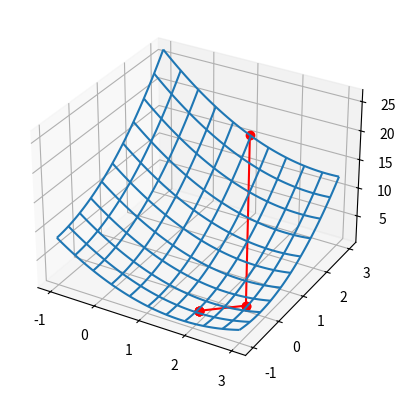

Python code for this plot:
import numpy as np
from mpl_toolkits import mplot3d
import matplotlib.pyplot as plt

#all made for 2d input dimension

def function(vecX):
    return pow((vecX[0][0] - 2),2) + pow((vecX[1][0] + 1),2) - 0.5*vecX[0][0].item()*vecX[1][0].item()
    #return pow((vecX[0][0] - 1),2) + pow((vecX[1][0] - 0.5),2) - 0.5*vecX[0][0].item()*vecX[1][0].item()


#golden ratio implementation
#we dont know the range for alpha so we choose arbitrary large range 
def singleOpt(x, u):
    leftBoarder = -100.0
    rightBoarder = 100.0

    alpha1 = leftBoarder + (rightBoarder-leftBoarder)*(1-0.618)
    alphaVal1 = (function(x + alpha1 * u))
    alpha2 = leftBoarder + (rightBoarder-leftBoarder)*0.618
    alphaVal2 = function(x + alpha2 * u)

    while abs(alpha1 - alpha2) > 0.001:
        if alphaVal1 < alphaVal2:
            rightBoarder = alpha2
            alpha2 = alpha1
            alphaVal2 = alphaVal1
            alpha1 = leftBoarder + (rightBoarder-leftBoarder)*(1-0.618)
            alphaVal1 = function(x + alpha1 * u)
        else:
            leftBoarder = alpha1
            alpha1 = alpha2
            alphaVal1 = alphaVal2
            alpha2 = leftBoarder + (rightBoarder-leftBoarder)*(0.618)
            alphaVal2 = function(x + alpha2 * u)

    return((alpha1+alpha2)/2)


if __name__ == "__main__":

    x = np.matrix([[1.0],[3.0]])
    u = np.matrix([[1.0,0.0],[0.0,1.0]])

    pArr = [x,x,x]

    #plot stuff
    fig = plt.figure()
    ax = plt.axes(projection='3d')

    xaxis = np.linspace(-1.0, 3.0, num=100)
    yaxis = np.linspace(-1.0, 3.0, num=100)

    xaxis,yaxis = np.meshgrid(xaxis,yaxis)

    zaxis = pow(xaxis-2,2) + pow(yaxis+1,2) - 0.5*xaxis*yaxis
    #zaxis = pow(xaxis-1,2) + pow(yaxis-0.5,2) - 0.5*xaxis*yaxis
    ax.plot_wireframe(xaxis, yaxis, zaxis, rcount = 10, ccount = 10)

    xpoints = []
    ypoints = []
    zpoints = []

    xpoints.append(x[0][0].item())
    ypoints.append(x[1][0].item())
    zpoints.append(function(x).item())
    #end of plotting stuff

    
    for i in range(100):

        pArr[1] = pArr[0] + singleOpt(pArr[0], u[:,0]) * u[:,0]
        pArr[2] = pArr[1] + singleOpt(pArr[1], u[:,1]) * u[:,1]

        u[:,0] = u[:,1]
        u[:,1] = pArr[2] - pArr[0]

        xTemp = pArr[0] + singleOpt(pArr[0], u[:,1]) * u[:,1]

        #adding point to graph
        xpoints.append(xTemp[0][0].item())
        ypoints.append(xTemp[1][0].item())
        zpoints.append(function(xTemp).item())

        #break condition
        if abs(np.linalg.norm(xTemp - pArr[0])) < 0.001:
            pArr[0] = xTemp
            break
        else:
            pArr[0] = xTemp
            print(pArr[0])


    #plotting points
    for i in range(len(xpoints) - 1):
        ax.plot([xpoints[i],xpoints[i+1]],[ypoints[i],ypoints[i+1]],[zpoints[i],zpoints[i+1]],color = 'r', marker = "o")

    print('\nfinal result')
    print('x vector:')
    print(pArr[0])
    print('value of the minimum:', function(pArr[0]).item())

    plt.show()